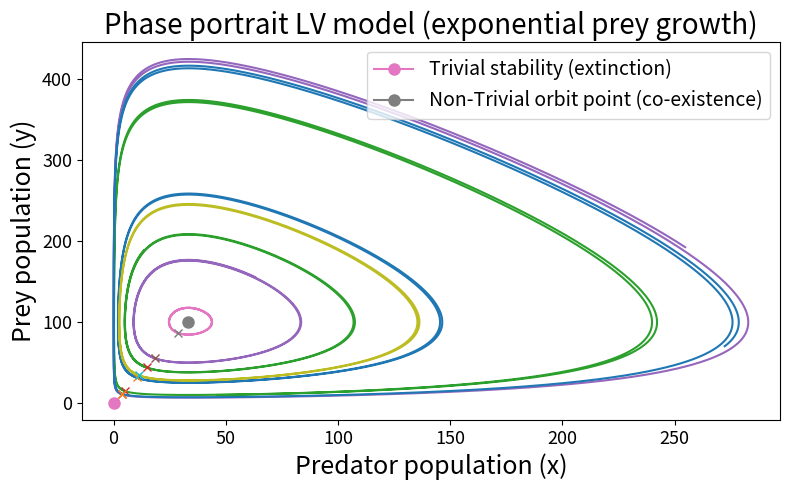

This figure's Python source: (Note: this script raises an exception after producing the figure.)
'''
This file contains a numerical simulation based on the analyical LV model for a predator-prey system.
'''

import numpy as np
import matplotlib.pyplot as plt

##### Parameters ######

sim_time = 10000
dt = 0.01
num_traj = 8
growth_prey = 'exp'

if growth_prey == 'logistic':
    alpha, beta, gamma, delta = 1, 50, 48, 1
    prey_caps = np.arange(40,100) # for logistic growth bifurcation

elif growth_prey == 'exp':
    alpha, beta, gamma, delta = 3e-3, 0.3, 0.1, 3e-3
 

##### Lotka-Volterra ######

def lotka_volterra(pred, prey, growth_prey, alpha, beta, gamma, delta, prey_cap = 100):
    '''
    This function defines the updates of predator and prey populations
    as provided by the Lotka Volterra system of ODEs.
    '''
    if growth_prey == 'logistic':
        
        dpred_dt = alpha*pred*prey-beta*pred
        dprey_dt = gamma*prey*(1-prey/prey_cap)-delta*pred*prey
        
    elif growth_prey == 'exp':
        
        dpred_dt = alpha*pred*prey-beta*pred
        dprey_dt = gamma*prey-delta*pred*prey
        
    return dpred_dt, dprey_dt

##### Simulation ######

if growth_prey == 'logistic':
    for prey_cap in prey_caps: # iterate over all prey capacities

        plt.figure(figsize=(6, 4)) # set up figure that hosts the different trajectories
        
        for _ in range(num_traj):

            pred = np.zeros(sim_time)
            prey = np.zeros(sim_time)
            # randomly initialize pred \in (1,60) and prey \in (1, prey_cap)
            pred[0] = np.random.uniform(1,60)
            prey[0] =np.random.uniform(1,prey_cap)

            for t in range(sim_time-1):         # integrate for sim_time timesteps
                dpred_dt, dprey_dt = lotka_volterra(pred[t], prey[t], growth_prey, alpha, beta, gamma, delta, prey_cap)
                pred[t+1] = max(pred[t] + dt*dpred_dt,0)
                prey[t+1] = max(prey[t] + dt*dprey_dt,0)
                
            plt.plot(pred, prey)  # add trajectory 
        
        # Plotting of all trajectories
        plt.title(f"Phase Portrait for prey capacity N = {prey_cap}", size = 22)
        plt.xlabel("Predator population (x)", size = 18)
        plt.ylabel("Prey population (y)", size = 18)
        stable1_pred, stable1_prey = 0, 0 
        plt.plot(stable1_pred, stable1_prey, marker='o', markersize=8, label = 'Trivial stability (extinction)')
        stable2_pred, stable2_prey = 0,prey_cap
        plt.plot(stable2_pred, stable2_prey, marker='o', markersize=8, label = 'Trivial stability (predator extinction)')
        stable3_pred, stable3_prey = max(0,gamma/delta*(1-beta/(prey_cap*alpha))), max(0,beta/alpha)
        plt.plot(stable3_pred, stable3_prey, marker='o', markersize=8, label = 'Non-Trivial stability point (co-existence)')
        plt.tight_layout()
        plt.legend()
        plt.savefig(f"plots/analytical_LV/{growth_prey}/trajectory_cap_{prey_cap}.png")
        plt.close()

elif growth_prey == 'exp':
            
        ########### PHASE PLOT ############
        
        plt.figure(figsize=(8, 5)) # set up figure that hosts the different trajectories
                
        for _ in range(num_traj):

            pred = np.zeros(sim_time)
            prey = np.zeros(sim_time)
           
            pred[0] = np.random.uniform(3,30)
            prey[0] = pred[0] * 3

            for t in range(sim_time-1):      # integrate for sim_time timesteps
                dpred_dt, dprey_dt = lotka_volterra(pred[t], prey[t], growth_prey, alpha, beta, gamma, delta)
                pred[t+1] = max(pred[t] + dt*dpred_dt,0)
                prey[t+1] = max(prey[t] + dt*dprey_dt,0)
            
                
            plt.plot(pred, prey)  # add trajectory 
            plt.plot(pred[0],prey[0],marker='x')
            
        # Plotting of all trajectories
        
        plt.title(f"Phase portrait LV model (exponential prey growth)", size = 20)
        plt.xlabel("Predator population (x)", size = 18)
        plt.ylabel("Prey population (y)", size = 18)
        plt.xticks(fontsize=13)
        plt.yticks(fontsize=13)
        stable1_pred, stable1_prey = 0, 0 
        plt.plot(stable1_pred, stable1_prey, marker='o', markersize=8, label = 'Trivial stability (extinction)')
        stable3_pred, stable3_prey = gamma/delta, beta/alpha
        plt.plot(stable3_pred, stable3_prey, marker='o', markersize=8, label = 'Non-Trivial orbit point (co-existence)')
        plt.tight_layout()
        plt.legend(fontsize=14)
        plt.savefig(f"plots/analytical_LV/{growth_prey}/phase_reproduction_{gamma}.png")
        plt.close()
        
        ########### POPULATION DYNAMICS ############

        predators = []
        preys = []
        pred = np.zeros(sim_time)
        prey = np.zeros(sim_time)
        pred[0] = np.random.uniform(3,30)
        prey[0] = pred[0] * 3
        predators.append(pred[0])
        preys.append(prey[0])
        
        for t in range(sim_time-1):         # integrate for sim_time timesteps
                dpred_dt, dprey_dt = lotka_volterra(pred[t], prey[t], growth_prey, alpha, beta, gamma, delta)
                pred[t+1] = max(pred[t] + dt*dpred_dt,0)
                prey[t+1] = max(prey[t] + dt*dprey_dt,0)
                predators.append(pred[t+1])
                preys.append(prey[t+1])
        
        # Create an array for time steps
        time_steps = np.arange(sim_time)

        # Plot the population dynamics
        plt.figure(figsize=(9, 5))
        plt.title(f"Population dynamics LV model (exponential prey growth)", size = 20)
        plt.plot(time_steps, predators, label='Predators')
        plt.plot(time_steps, preys, label='Preys')
        plt.xlabel('Evolution steps', size = 18)
        plt.ylabel('Population numbers', size = 18)
        plt.xticks(fontsize=13)
        plt.yticks(fontsize=13)
        plt.legend(fontsize=14)

        plt.savefig(f"plots/analytical_LV/{growth_prey}/dynamics_reproduction_{gamma}.png")
        plt.close()        
